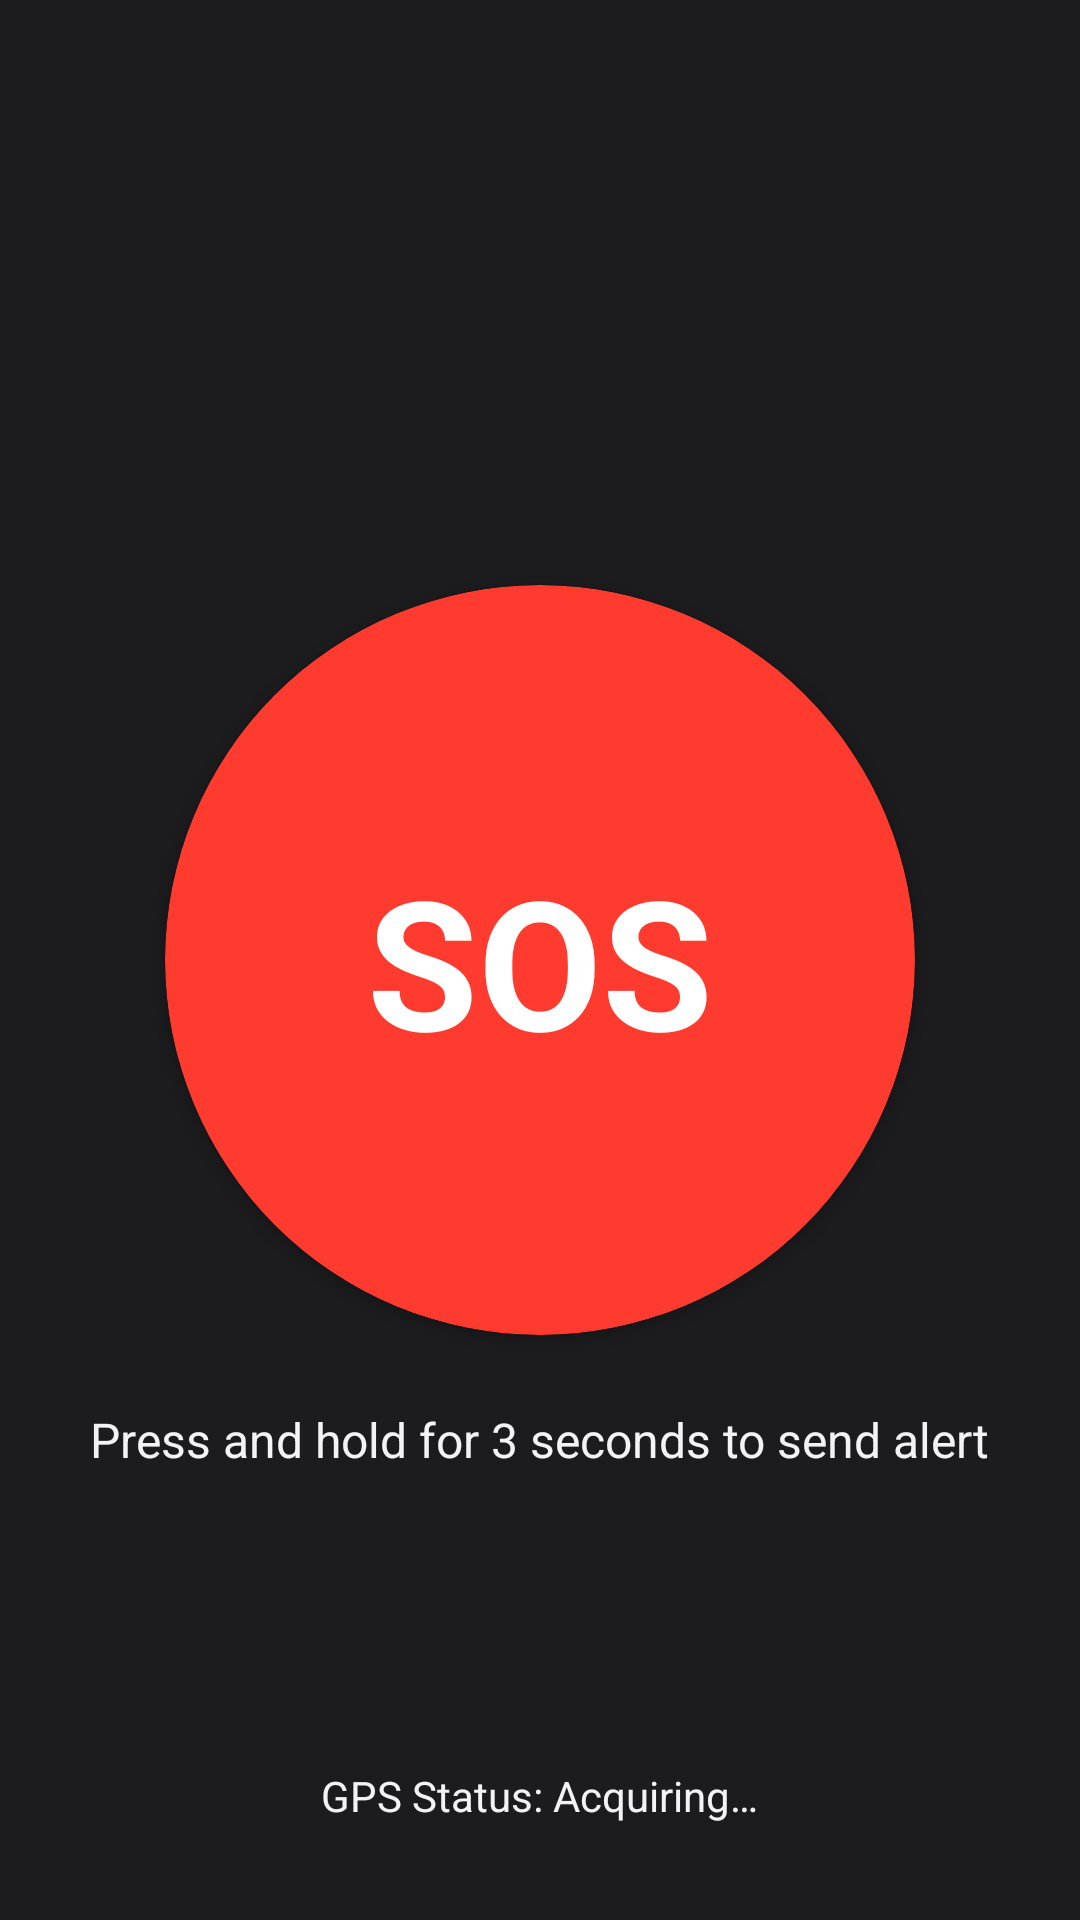

Android layout source for this screen:
<!-- AndroidManifest.xml: application theme Theme.DisasterNet -->
<!-- res/layout/fragment_sos.xml -->
<?xml version="1.0" encoding="utf-8"?>
<RelativeLayout xmlns:android="http://schemas.android.com/apk/res/android"
    xmlns:tools="http://schemas.android.com/tools"
    android:layout_width="match_parent"
    android:layout_height="match_parent"
    xmlns:app="http://schemas.android.com/apk/res-auto"
    tools:context=".ui.sos.SosFragment">

    <androidx.cardview.widget.CardView
        android:id="@+id/button_sos"
        android:layout_width="250dp"
        android:layout_height="250dp"
        android:layout_centerInParent="true"
        app:cardBackgroundColor="@color/emergency_red"
        app:cardCornerRadius="125dp">

        <TextView
            android:layout_width="wrap_content"
            android:layout_height="wrap_content"
            android:text="@string/sos_button_text"
            android:textColor="@color/white"
            android:textSize="60sp"
            android:textStyle="bold"
            android:layout_gravity="center"/>

    </androidx.cardview.widget.CardView>

    <TextView
        android:layout_width="wrap_content"
        android:layout_height="wrap_content"
        android:text="@string/sos_instructions"
        android:layout_below="@id/button_sos"
        android:layout_centerHorizontal="true"
        android:layout_marginTop="24dp"
        android:textSize="16sp"/>

    <TextView
        android:id="@+id/text_gps_status"
        android:layout_width="wrap_content"
        android:layout_height="wrap_content"
        android:text="@string/gps_status_acquiring"
        android:layout_alignParentBottom="true"
        android:layout_centerHorizontal="true"
        android:layout_marginBottom="32dp"/>

</RelativeLayout>
<!-- resources referenced by this layout -->
<resources>
  <color name="emergency_red">#FF3B30</color>
  <color name="white">#FFFFFFFF</color>
  <string name="gps_status_acquiring">GPS Status: Acquiring…</string>
  <string name="sos_button_text">SOS</string>
  <string name="sos_instructions">Press and hold for 3 seconds to send alert</string>
  <style name="Theme.DisasterNet" parent="Theme.Material3.DayNight">
          <item name="colorPrimary">@color/accent_orange</item>
          <item name="android:colorBackground">@color/dark_background</item>
          <item name="android:textColor">@color/light_text</item>
          <item name="android:statusBarColor">@color/dark_background</item>
      </style>
  <color name="accent_orange">#FF9500</color>
  <color name="dark_background">#1C1C1E</color>
  <color name="light_text">#F2F2F7</color>
</resources>
